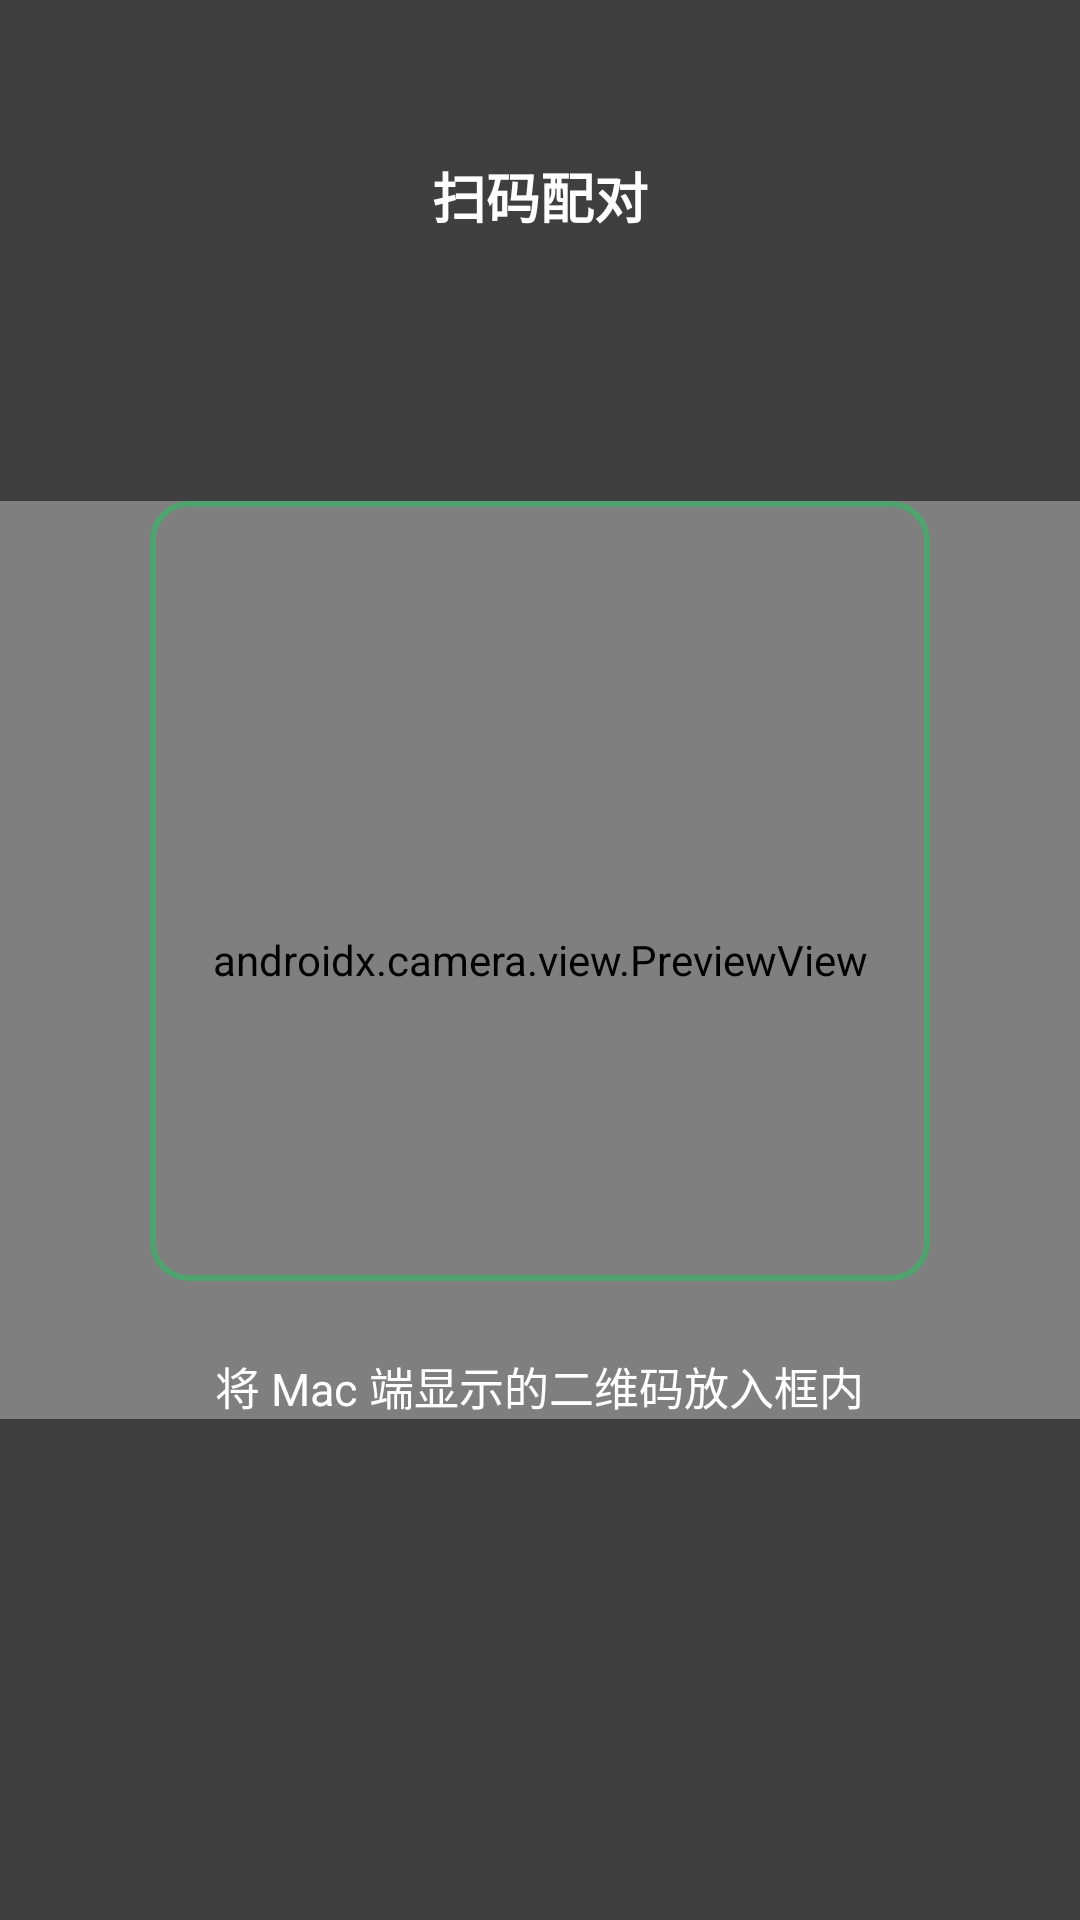

Reconstruct the res/layout file that produces this screen, plus the resources it refers to.
<!-- AndroidManifest.xml: application theme Theme.GhostClip -->
<!-- res/layout/activity_scan.xml -->
<?xml version="1.0" encoding="utf-8"?>
<FrameLayout xmlns:android="http://schemas.android.com/apk/res/android"
    android:layout_width="match_parent"
    android:layout_height="match_parent"
    android:background="@android:color/black">

    
    <androidx.camera.view.PreviewView
        android:id="@+id/preview_view"
        android:layout_width="match_parent"
        android:layout_height="match_parent" />

    
    <LinearLayout
        android:layout_width="match_parent"
        android:layout_height="match_parent"
        android:orientation="vertical"
        android:gravity="center_horizontal">

        
        <View
            android:layout_width="match_parent"
            android:layout_height="0dp"
            android:layout_weight="1"
            android:background="#80000000" />

        
        <FrameLayout
            android:layout_width="260dp"
            android:layout_height="260dp">

            
            <View
                android:layout_width="match_parent"
                android:layout_height="match_parent"
                android:background="@drawable/scan_frame" />
        </FrameLayout>

        
        <TextView
            android:id="@+id/scan_hint"
            android:layout_width="wrap_content"
            android:layout_height="wrap_content"
            android:layout_marginTop="24dp"
            android:text="@string/scan_hint"
            android:textColor="@android:color/white"
            android:textSize="15sp" />

        
        <View
            android:layout_width="match_parent"
            android:layout_height="0dp"
            android:layout_weight="1"
            android:background="#80000000" />
    </LinearLayout>

    
    <ImageView
        android:id="@+id/btn_back"
        android:layout_width="48dp"
        android:layout_height="48dp"
        android:layout_marginStart="8dp"
        android:layout_marginTop="40dp"
        android:padding="12dp"
        android:src="@drawable/ic_arrow_back"
        android:contentDescription="@string/scan_back"
        android:tint="@android:color/white"
        android:background="?attr/selectableItemBackgroundBorderless" />

    
    <TextView
        android:layout_width="wrap_content"
        android:layout_height="wrap_content"
        android:layout_gravity="top|center_horizontal"
        android:layout_marginTop="52dp"
        android:text="@string/scan_title"
        android:textColor="@android:color/white"
        android:textSize="18sp"
        android:textStyle="bold" />

</FrameLayout>
<!-- resources referenced by this layout -->
<resources>
  <!-- drawable scan_frame (drawable) -->
  <?xml version="1.0" encoding="utf-8"?>
  <shape xmlns:android="http://schemas.android.com/apk/res/android"
      android:shape="rectangle">
      <stroke
          android:width="2dp"
          android:color="#8022C55E" />
      <corners android:radius="12dp" />
  </shape>
  <string name="scan_back">返回</string>
  <string name="scan_hint">将 Mac 端显示的二维码放入框内</string>
  <string name="scan_title">扫码配对</string>
  <style name="Theme.GhostClip" parent="Theme.Material3.Light.NoActionBar">
          <item name="colorPrimary">@color/accent</item>
          <item name="colorPrimaryDark">@color/accent_dark</item>
          <item name="colorAccent">@color/accent</item>
          <item name="android:windowBackground">@color/bg_primary</item>
          <item name="android:statusBarColor">@color/bg_primary</item>
          <item name="android:windowLightStatusBar">true</item>
          <item name="android:navigationBarColor">@color/bg_primary</item>
          <item name="android:windowLightNavigationBar">true</item>
      </style>
  <color name="accent">#22C55E</color>
  <color name="accent_dark">#16A34A</color>
  <color name="bg_primary">#FFFFFF</color>
</resources>
